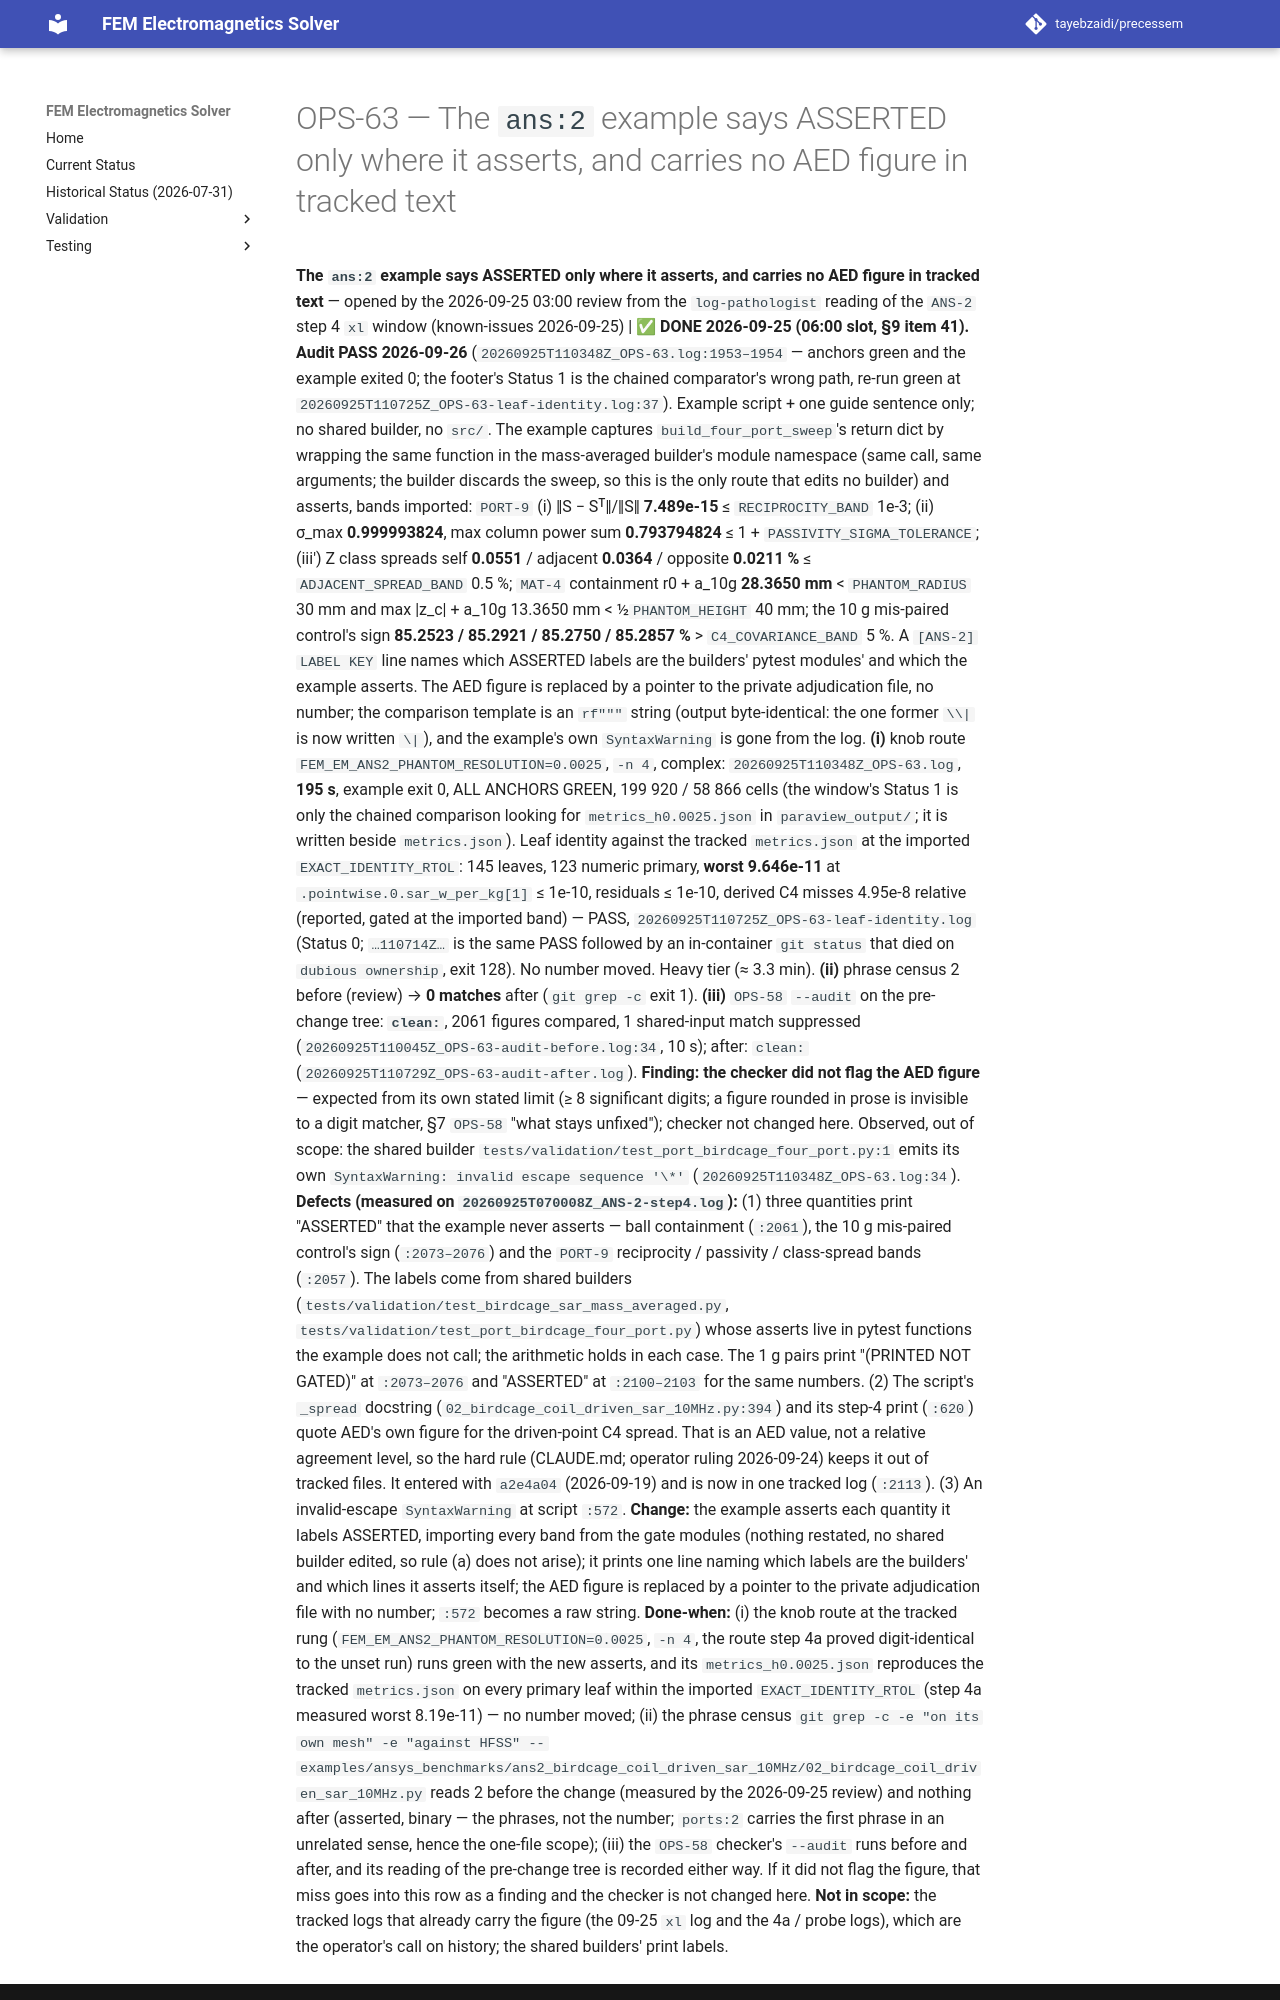

repository: tayebzaidi/precessem · page: planning/chunks/OPS-63/index.html · generator: mkdocs

# OPS-63 — The `ans:2` example says ASSERTED only where it asserts, and carries no AED figure in tracked text

 **The `ans:2` example says ASSERTED only where it asserts, and carries no AED figure in tracked text** — opened by the 2026-09-25 03:00 review from the `log-pathologist` reading of the `ANS-2` step 4 `xl` window (known-issues 2026-09-25) | ✅ **DONE 2026-09-25 (06:00 slot, §9 item 41). Audit PASS 2026-09-26** (`20260925T110348Z_OPS-63.log:1953–1954` — anchors green and the example exited 0; the footer's Status 1 is the chained comparator's wrong path, re-run green at `20260925T110725Z_OPS-63-leaf-identity.log:37`). Example script + one guide sentence only; no shared builder, no `src/`. The example captures `build_four_port_sweep`'s return dict by wrapping the same function in the mass-averaged builder's module namespace (same call, same arguments; the builder discards the sweep, so this is the only route that edits no builder) and asserts, bands imported: `PORT-9` (i) ‖S − Sᵀ‖/‖S‖ **7.489e-15** ≤ `RECIPROCITY_BAND` 1e-3; (ii) σ_max **0.999993824**, max column power sum **0.793794824** ≤ 1 + `PASSIVITY_SIGMA_TOLERANCE`; (iii′) Z class spreads self **0.0551** / adjacent **0.0364** / opposite **0.0211 %** ≤ `ADJACENT_SPREAD_BAND` 0.5 %; `MAT-4` containment r0 + a_10g **28.3650 mm** < `PHANTOM_RADIUS` 30 mm and max |z_c| + a_10g 13.3650 mm < ½`PHANTOM_HEIGHT` 40 mm; the 10 g mis-paired control's sign **85.2523 / 85.2921 / 85.2750 / 85.2857 %** > `C4_COVARIANCE_BAND` 5 %. A `[ANS-2] LABEL KEY` line names which ASSERTED labels are the builders' pytest modules' and which the example asserts. The AED figure is replaced by a pointer to the private adjudication file, no number; the comparison template is an `rf"""` string (output byte-identical: the one former `\\|` is now written `\|`), and the example's own `SyntaxWarning` is gone from the log. **(i)** knob route `FEM_EM_ANS2_PHANTOM_RESOLUTION=0.0025`, `-n 4`, complex: `20260925T110348Z_OPS-63.log`, **195 s**, example exit 0, ALL ANCHORS GREEN, 199 920 / 58 866 cells (the window's Status 1 is only the chained comparison looking for `metrics_h0.0025.json` in `paraview_output/`; it is written beside `metrics.json`). Leaf identity against the tracked `metrics.json` at the imported `EXACT_IDENTITY_RTOL`: 145 leaves, 123 numeric primary, **worst 9.646e-11** at `.pointwise.0.sar_w_per_kg[1]` ≤ 1e-10, residuals ≤ 1e-10, derived C4 misses 4.95e-8 relative (reported, gated at the imported band) — PASS, `20260925T110725Z_OPS-63-leaf-identity.log` (Status 0; `…110714Z…` is the same PASS followed by an in-container `git status` that died on `dubious ownership`, exit 128). No number moved. Heavy tier (≈ 3.3 min). **(ii)** phrase census 2 before (review) → **0 matches** after (`git grep -c` exit 1). **(iii)** `OPS-58` `--audit` on the pre-change tree: **`clean:`**, 2061 figures compared, 1 shared-input match suppressed (`20260925T110045Z_OPS-63-audit-before.log:34`, 10 s); after: `clean:` (`20260925T110729Z_OPS-63-audit-after.log`). **Finding: the checker did not flag the AED figure** — expected from its own stated limit (≥ 8 significant digits; a figure rounded in prose is invisible to a digit matcher, §7 `OPS-58` "what stays unfixed"); checker not changed here. Observed, out of scope: the shared builder `tests/validation/test_port_birdcage_four_port.py:1` emits its own `SyntaxWarning: invalid escape sequence '\*'` (`20260925T110348Z_OPS-63.log:34`). **Defects (measured on `20260925T070008Z_ANS-2-step4.log`):** (1) three quantities print "ASSERTED" that the example never asserts — ball containment (`:2061`), the 10 g mis-paired control's sign (`:2073–2076`) and the `PORT-9` reciprocity / passivity / class-spread bands (`:2057`). The labels come from shared builders (`tests/validation/test_birdcage_sar_mass_averaged.py`, `tests/validation/test_port_birdcage_four_port.py`) whose asserts live in pytest functions the example does not call; the arithmetic holds in each case. The 1 g pairs print "(PRINTED NOT GATED)" at `:2073–2076` and "ASSERTED" at `:2100–2103` for the same numbers. (2) The script's `_spread` docstring (`02_birdcage_coil_driven_sar_10MHz.py:394`) and its step-4 print (`:620`) quote AED's own figure for the driven-point C4 spread. That is an AED value, not a relative agreement level, so the hard rule (CLAUDE.md; operator ruling 2026-09-24) keeps it out of tracked files. It entered with `a2e4a04` (2026-09-19) and is now in one tracked log (`:2113`). (3) An invalid-escape `SyntaxWarning` at script `:572`. **Change:** the example asserts each quantity it labels ASSERTED, importing every band from the gate modules (nothing restated, no shared builder edited, so rule (a) does not arise); it prints one line naming which labels are the builders' and which lines it asserts itself; the AED figure is replaced by a pointer to the private adjudication file with no number; `:572` becomes a raw string. **Done-when:** (i) the knob route at the tracked rung (`FEM_EM_ANS2_PHANTOM_RESOLUTION=0.0025`, `-n 4`, the route step 4a proved digit-identical to the unset run) runs green with the new asserts, and its `metrics_h0.0025.json` reproduces the tracked `metrics.json` on every primary leaf within the imported `EXACT_IDENTITY_RTOL` (step 4a measured worst 8.19e-11) — no number moved; (ii) the phrase census `git grep -c -e "on its own mesh" -e "against HFSS" -- examples/ansys_benchmarks/ans2_birdcage_coil_driven_sar_10MHz/02_birdcage_coil_driven_sar_10MHz.py` reads 2 before the change (measured by the 2026-09-25 review) and nothing after (asserted, binary — the phrases, not the number; `ports:2` carries the first phrase in an unrelated sense, hence the one-file scope); (iii) the `OPS-58` checker's `--audit` runs before and after, and its reading of the pre-change tree is recorded either way. If it did not flag the figure, that miss goes into this row as a finding and the checker is not changed here. **Not in scope:** the tracked logs that already carry the figure (the 09-25 `xl` log and the 4a / probe
